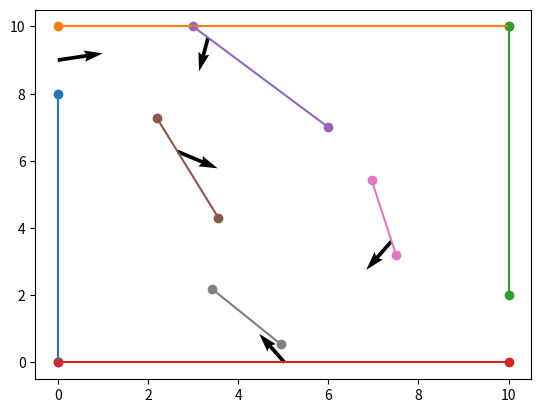

The script that saved this image:
import math

import matplotlib.pyplot as plt
import numpy as np
import matplotlib.lines as mlines
from matplotlib.animation import FuncAnimation

translation = None

# Trouve T
def calculT(origineVecteur, vecteur, droite):
    droiteAS = np.array([[droite[0][0], origineVecteur[0][0]],
                         [droite[1][0], origineVecteur[1][0]]])
    vecteurAS = vDirecteur(droiteAS)
    normalAB = vNormal(vDirecteur(droite))
    return ((-np.dot(np.transpose(normalAB), vecteurAS))[0][0] / (np.dot(np.transpose(normalAB), vecteur))[0][0])

# Retourne le point d'intersection
def toucheLaDroite(origineVecteur, vecteur, droite):
    if (origineVecteur[0][0] <= max(droite[0, :][0], droite[0, :][1]) and origineVecteur[0][0]  >= min(droite[0, :][0], droite[0, :][1])
            and origineVecteur[1][0]  <= max(droite[1, :][0], droite[1, :][1]) and origineVecteur[1][0]  >= min(droite[1, :][0], droite[1, :][1])):
        return None
    t = calculT(origineVecteur, vecteur, droite)
    if t < 0:
        return None
    x = origineVecteur[0][0] + t * vecteur[0][0]
    y = origineVecteur[1][0] + t * vecteur[1][0]

    if (x <= max(droite[0, :][0], droite[0, :][1]) and x >= min(droite[0, :][0], droite[0, :][1])
    and y <= max(droite[1, :][0], droite[1, :][1]) and y >= min(droite[1, :][0], droite[1, :][1])):
        return np.array([[(x)],
                         [(y)]])
    else:
        return None


"""def impactFinal(impact, entree, sortie):
    if((impact[0][0] == sortie[0][0] and impact[1][0] <= 2 ) or
    (impact[0][0] == entree[0][0] and impact[1][0] >= 8 ))
        return True
    else:   
        return False"""



        
"""# Retourne l'angle du vecteur
def vecteurEngendre(vecteur, vecteurNormal):
    if(np.dot(np.transpose(vecteurNormal), vecteur ) > 0):
        vecteurNormal = np.array([[-vecteurNormal[0][0]],
                                 [-vecteurNormal[1][0]]])
    hypo = math.sqrt(np.dot(np.transpose(vecteur),vecteur))
    adjacent = ((abs(np.dot( np.transpose(vecteurNormal),vecteur)))/math.sqrt(np.dot( np.transpose(vecteurNormal),vecteurNormal)))

    return math.degrees(np.arccos(adjacent/hypo))
"""
# Retourne le vecteur apres la rotation
def rotationVecteur(vect, impact, vecteurNormal):
    if impact is None :
        return None
    if(np.dot(np.transpose(vecteurNormal), vecteur ) > 0):
        vecteurNormal = np.array([[-vecteurNormal[0][0]],
                                 [-vecteurNormal[1][0]]])
    x = 2 * (np.dot(np.transpose(vect), vecteurNormal)/(normeVecteur(vecteurNormal)**2))
    x = x[0][0]
    return np.array([[vect[0][0]-(x*vecteurNormal[0][0])],
                     [vect[1][0]-(x*vecteurNormal[1][0])]])

def vNormal(vecteur):
    n = np.array([[-vecteur[1, :][0]],
                     [vecteur[0, :][0]]])
    return np.array([[-vecteur[1, :][0]],
                     [vecteur[0, :][0]]])



def vDirecteur(droite):
    return np.array([[droite[:, 1][0] - droite[:, 0][0]],
                     [droite[:, 1][1] - droite[:, 0][1]]])

def normeVecteur(v1) :
    ca = np.dot(np.transpose(v1), v1)
    return math.sqrt(ca)

def construireVecteur(x, y):
    return np.array([[x],
                     [y]])

def sontColineaires(v1, v2):
    return v1[0][0]*v2[1][0] == v1[1][0]*v2[0][0]


def construireDroite(x1, y1, x2, y2):
    return np.array([[x1, x2],
                     [y1, y2]])

def get_key(val, liste):
    for key, value in liste.items():
         if val == value:
             return key

def trouvePlusProche(origine, liste):
    clésDistance = []
    valeursDistances = []
    i = 0
    for point in liste:
        if point is not None :
                valeursDistances.append((math.sqrt(((origine[0][0] - point[0][0])**2) + ((origine[1][0] - point[1][0])**2))))
                clésDistance.append(i)
        i += 1

    for v in valeursDistances:
        if v <= 0.1:
            valeursDistances.remove(v)

    plusPetit = valeursDistances[0]

    for d in valeursDistances:
        if d <= plusPetit:
            plusPetit = d

    return liste[clésDistance[valeursDistances.index(plusPetit)]], clésDistance[valeursDistances.index(plusPetit)]
    



mur1 = construireDroite(0, 0, 0, 8)
mur2 = construireDroite(0, 10, 10, 10)
mur3 = construireDroite(10, 10, 10, 2)
mur4 = construireDroite(10, 0, 0, 0)
entree = construireDroite(0, 8, 0, 10)
sortie = construireDroite(10, 0, 10, 2)

listemur = [mur1,mur2,mur3, mur4]
endCond = [entree,sortie]
segx1 = construireDroite(3, 10, 6, 7)
segx2 = construireDroite(2.2, 7.27, 3.56, 4.31)
segx3 = construireDroite(6.96, 5.43, 7.5, 3.21)
segx4 = construireDroite(3.42, 2.19, 4.94, 0.55)

map = [segx1,segx2,segx3,segx4]

tousLesMurs = map+listemur

vdir = vDirecteur(construireDroite(0,9,1,9))
# rotationVecteur(vect, impact, theta):

vecteur = np.array([[1],[0.2]])
origine = np.array([[0],[9]])
impact = np.array([[-1], [-99999]]) 

for i in range(5):
    listeImpactes = []
    plt.quiver(origine[0][0], origine[1][0], vecteur[0][0], vecteur[1][0], angles = 'xy', scale_units = 'xy', scale = 1)
    for segment in tousLesMurs:
        print(segment)
        listeImpactes.append(toucheLaDroite(origine, vecteur, segment))

    impact, indiceMur = trouvePlusProche(origine, listeImpactes)
    if(i!=4):
        vecteur = rotationVecteur(vecteur, impact, vNormal(vDirecteur(tousLesMurs[indiceMur])))

    origine = impact



def construireSegments (liste) :
    for mur in liste:
        x = np.linspace(mur[0, :][0], mur[0, :][1], 2)
        y = np.linspace(mur[1, :][0], mur[1, :][1], 2)
        plt.scatter(x, y)
        plt.plot(x, y)

construireSegments(listemur)
construireSegments(map)


def construireDroite(x1, y1, x2, y2):
    return np.array([[x1, x2],
                     [y1, y2]])



plt.show()




"""
x_data = []
y_data = []

fig, ax = plt.subplots()
ax.set_xlim(0, 12)
ax.set_ylim(0, 12)
line, = ax.plot(1, 5)

def animation_frame(i):
    angle = input()
    x_data.append(i*1)
    y_data.append(i*int(angle))

    line.set_xdata(x_data)
    line.set_ydata(y_data)
    return line,

animation = FuncAnimation(fig, func=animation_frame, frames=np.arange(0, 10, 0.1), interval=10)
plt.show()
droitetest = construireDroite(0, 2, 1, 1)
vec = vDirecteur(droitetest)
nv = normeVecteur(vec)
print(nv)



def visu_point(matPoint, style):
    # matPoint contient les coordonnees des points
    x = matPoint[0, :]
    y = matPoint[1, :]
    plt.plot(x, y, style)


def visu_segment(P1, P2, style):
    # attention P1 et P2 sont des tableaux (2,1)
    matP = np.concatenate((P1, P2), 1)
    visu_point(matP, style)




def getPointFromMatrice(numPoint, matricePts):
    pt = np.array([[matricePts[0][0], matricePts[1][0]],
                   [matricePts[0][1], matricePts[1][1]]])
    return pt[numPoint-1]



x = np.linspace(0, 10, 100)
y = np.linspace(0, 10, 100)
z = 2*x+4
plt.plot(z)
plt.show()

"""
